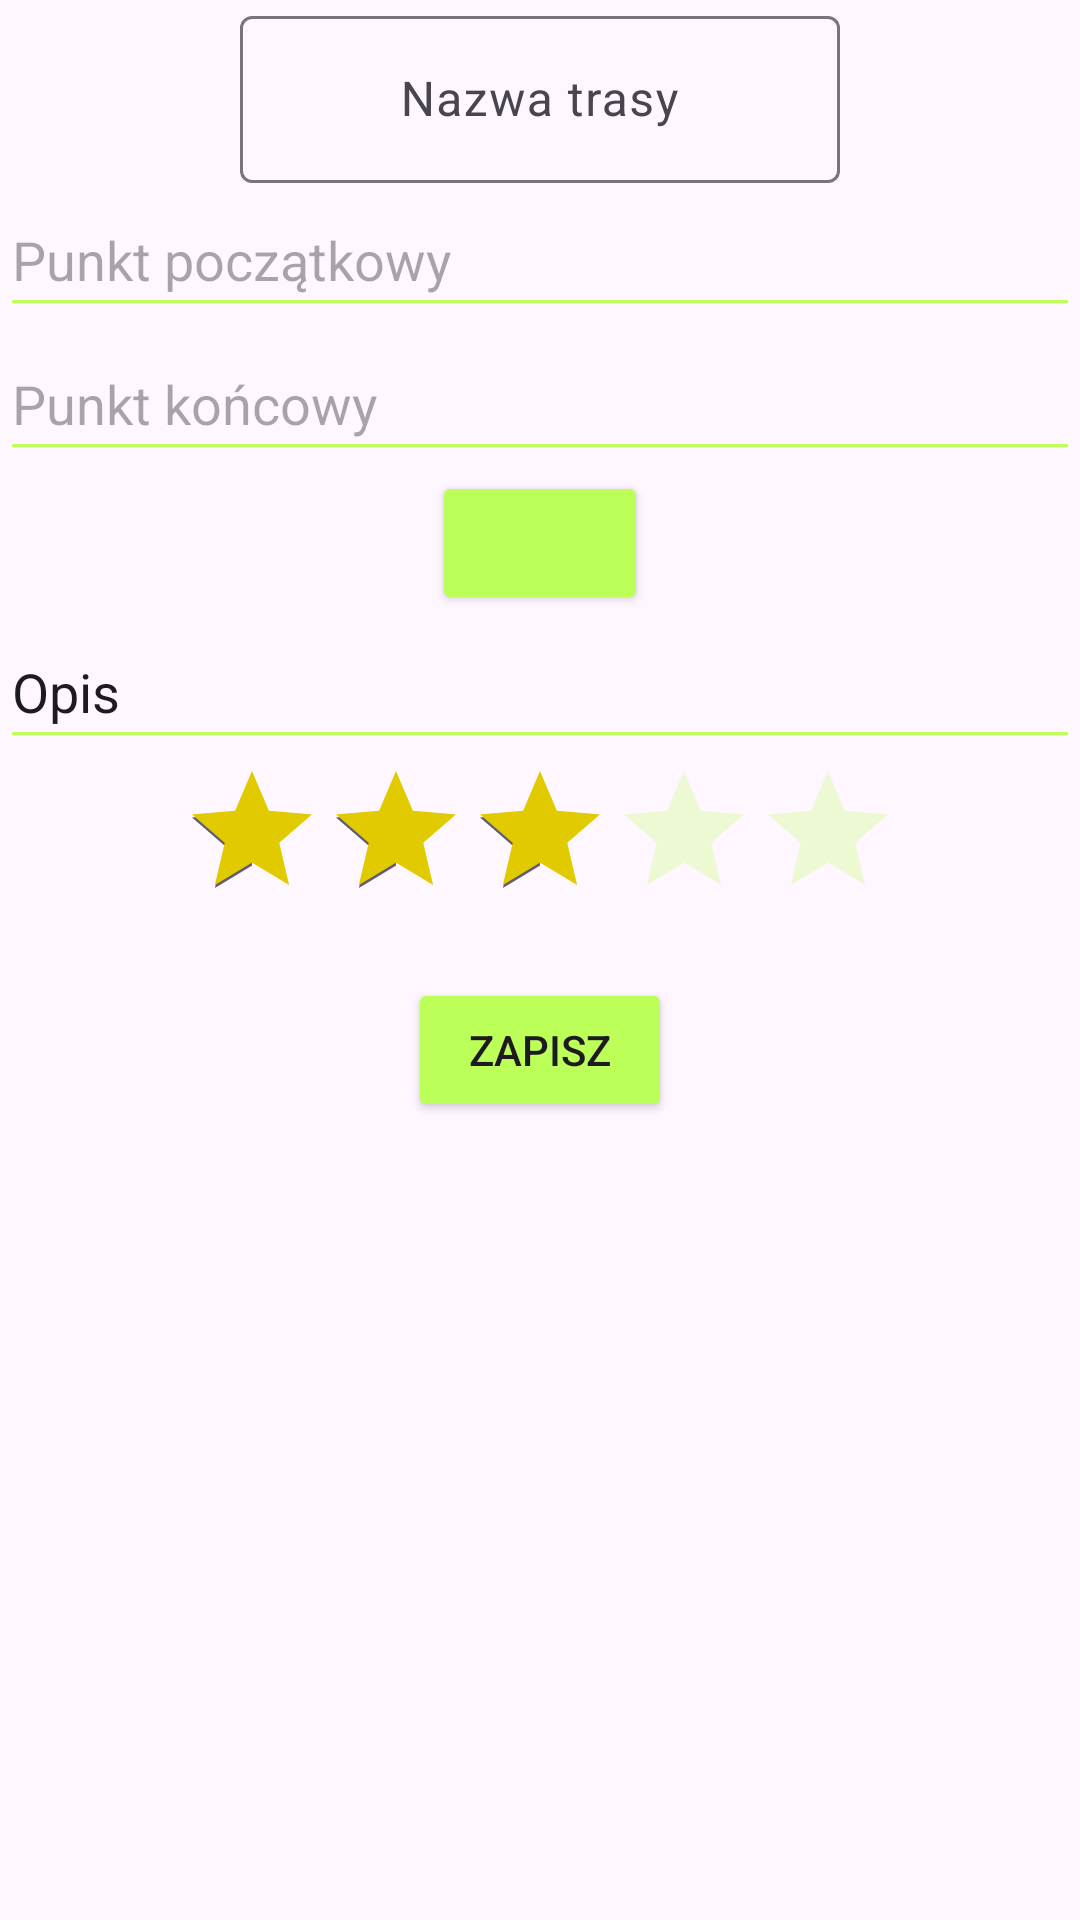

Android layout source for this screen:
<!-- AndroidManifest.xml: application theme Theme.Routpixal -->
<!-- res/layout/dodaj.xml -->
<ScrollView
    xmlns:android="http://schemas.android.com/apk/res/android"
    xmlns:tools="http://schemas.android.com/tools"
    android:layout_width="match_parent"
    android:layout_height="match_parent">

    <LinearLayout
        android:layout_width="match_parent"
        android:layout_height="wrap_content"
        android:orientation="vertical"
        android:gravity="center">

        <com.google.android.material.textfield.TextInputLayout
            android:id="@+id/windowRouteName"
            android:layout_width="200dp"
            android:layout_height="wrap_content"
            android:hint="Nazwa trasy">

            <com.google.android.material.textfield.TextInputEditText
                android:id="@+id/edRouteName"
                android:layout_width="match_parent"
                android:layout_height="wrap_content"
                android:gravity="center"
                android:minWidth="200dp" />

        </com.google.android.material.textfield.TextInputLayout>

        <EditText
            android:id="@+id/edStart"
            android:layout_width="match_parent"
            android:layout_height="wrap_content"
            android:hint="Punkt początkowy"
            android:minHeight="48dp"
            android:autofillHints="52.51541145744718, 13.397866774345298"
            android:importantForAutofill="yes" />

        <LinearLayout
            android:id="@+id/pointsContainer"
            android:layout_width="match_parent"
            android:layout_height="wrap_content"
            android:orientation="vertical" />

        <EditText
            android:id="@+id/edEnd"
            android:layout_width="match_parent"
            android:layout_height="wrap_content"
            android:hint="Punkt końcowy"
            android:minHeight="48dp"
            android:autofillHints="52.51536943714169, 13.397170965767296"
            android:importantForAutofill="yes"/>

        <Button
            android:id="@+id/btnAddPoint"
            android:layout_width="72dp"
            android:layout_height="wrap_content"
            android:backgroundTint="@color/green"
            android:contentDescription="Usuń"
            android:drawableEnd="@drawable/dodaj_pkt"
            android:onClick="removePoint" />

        <EditText
            android:id="@+id/edDesc"
            android:layout_width="match_parent"
            android:layout_height="wrap_content"
            android:ems="10"
            android:inputType="text"
            android:minHeight="48dp"
            android:text="Opis" />

        <RatingBar
            android:id="@+id/ratingBar"
            android:layout_width="wrap_content"
            android:layout_height="wrap_content"
            android:isIndicator="false"
            android:numStars="5"
            android:progressTint="@color/yellow"
            android:rating="3"
            android:stepSize="1"
            tools:ignore="SpeakableTextPresentCheck" />

        <Button
            android:id="@+id/btnSave"
            android:layout_width="wrap_content"
            android:layout_height="wrap_content"
            android:text="Zapisz"
            android:layout_gravity="center"
            android:layout_marginTop="16dp"
            android:backgroundTint="@color/green" />

    </LinearLayout>
</ScrollView>
<!-- resources referenced by this layout -->
<resources>
  <color name="green">#BCFF58</color>
  <color name="yellow">#e1cb00</color>
  <style name="Theme.Routpixal" parent="Base.Theme.Routpixal" />
  <style name="Base.Theme.Routpixal" parent="Theme.Material3.DayNight.NoActionBar">
          
          <item name="colorPrimary">@color/green</item>
          <item name="colorControlNormal">@color/green</item>
      </style>
</resources>
